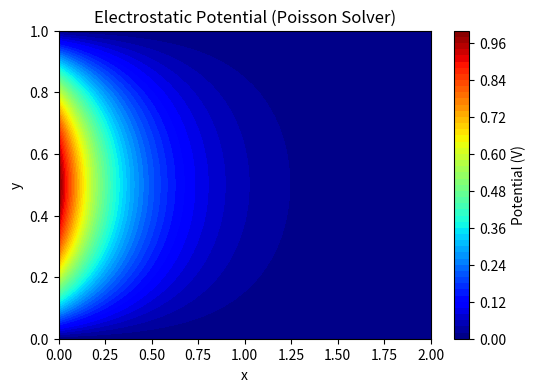

Generate this figure with matplotlib:
import numpy as np
import matplotlib.pyplot as plt

# -----------------------------
# Domain and grid
# -----------------------------
a, b = 0.0, 2.0      # x-domain
c, d = 0.0, 1.0      # y-domain

Nx = 80              # grid points in x
Ny = 40              # grid points in y

dx = (b - a) / (Nx - 1)
dy = (d - c) / (Ny - 1)

x = np.linspace(a, b, Nx)
y = np.linspace(c, d, Ny)

# -----------------------------
# Physical parameters
# -----------------------------
epsilon_0 = 8.854187e-12
epsilon_r = 1.0
epsilon = epsilon_0 * epsilon_r

def rho(x, y):
    return 0.0   # no charge (Laplace case)

# -----------------------------
# Boundary conditions
# -----------------------------
def V_left(y):
    return np.sin(np.pi * y / (d - c))

def V_right(y):
    return 0.0

def V_bottom(x):
    return 0.0

def V_top(x):
    return 0.0

# -----------------------------
# Initialize solution
# -----------------------------
V = np.zeros((Ny, Nx))

# Apply boundaries
V[:, 0]  = V_left(y)
V[:, -1] = V_right(y)
V[0, :]  = V_bottom(x)
V[-1, :] = V_top(x)

# -----------------------------
# Gauss-Seidel / SOR solver
# -----------------------------
max_iter = 5000
tol = 1e-6
omega = 1.8   # relaxation (1 = Gauss-Seidel, 1<ω<2 = SOR)

dx2 = dx**2
dy2 = dy**2
denom = 2 * (dx2 + dy2)

for it in range(max_iter):
    V_old = V.copy()

    for j in range(1, Ny - 1):
        for i in range(1, Nx - 1):

            rhs = -rho(x[i], y[j]) / epsilon

            V_new = (
                (V[j, i+1] + V[j, i-1]) * dy2 +
                (V[j+1, i] + V[j-1, i]) * dx2 -
                rhs * dx2 * dy2
            ) / denom

            # SOR update
            V[j, i] = (1 - omega) * V[j, i] + omega * V_new

    # Convergence check
    error = np.max(np.abs(V - V_old))
    if error < tol:
        print(f"Converged in {it} iterations")
        break
else:
    print("Did not converge")

# -----------------------------
# Plot
# -----------------------------
X, Y = np.meshgrid(x, y)

plt.figure(figsize=(6, 4))
plt.contourf(X, Y, V, levels=50, cmap='jet')
plt.colorbar(label="Potential (V)")
plt.xlabel("x")
plt.ylabel("y")
plt.title("Electrostatic Potential (Poisson Solver)")
plt.show()
